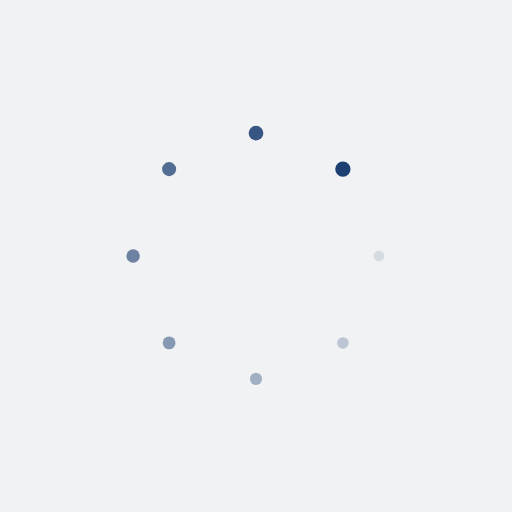
t = 0.00 s
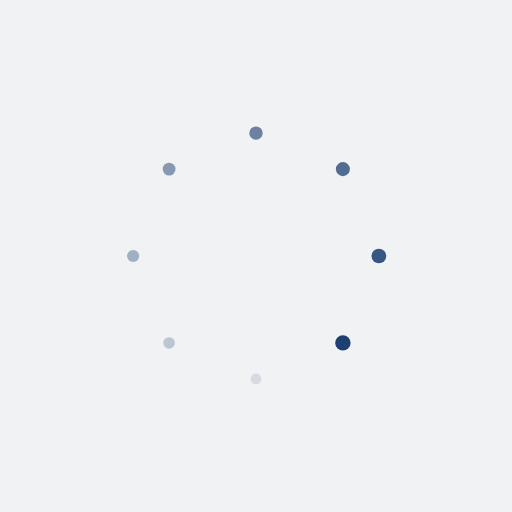
t = 0.25 s
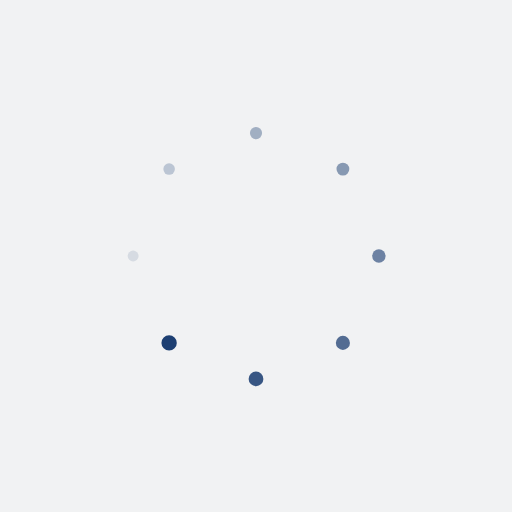
t = 0.50 s
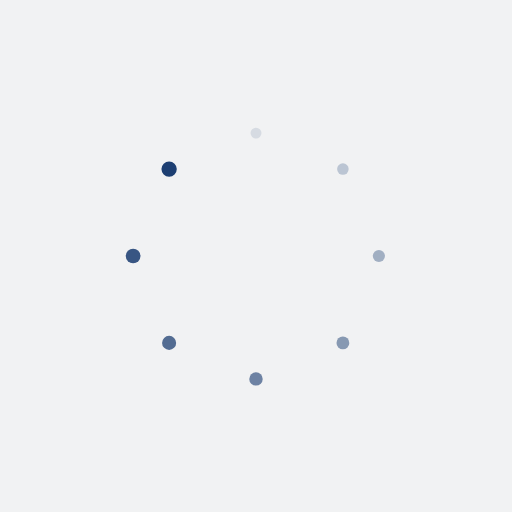
t = 0.75 s

The animated SVG that drew these frames (rendered in a browser with its animation timeline set to each time). Animation: 16 SMIL elements (animate=8,animateTransform=8); one cycle of 1.00 s, repeats indefinitely.

<?xml version="1.0" encoding="utf-8"?>
<svg xmlns="http://www.w3.org/2000/svg" xmlns:xlink="http://www.w3.org/1999/xlink" style="margin: auto; background: rgb(241, 242, 243); display: block; shape-rendering: auto;" width="200px" height="200px" viewBox="0 0 100 100" preserveAspectRatio="xMidYMid">
<g transform="translate(74,50)">
<g transform="rotate(0)">
<circle cx="0" cy="0" r="1" fill="#1d3f72" fill-opacity="1">
  <animateTransform attributeName="transform" type="scale" begin="-0.875s" values="1.5 1.5;1 1" keyTimes="0;1" dur="1s" repeatCount="indefinite"></animateTransform>
  <animate attributeName="fill-opacity" keyTimes="0;1" dur="1s" repeatCount="indefinite" values="1;0" begin="-0.875s"></animate>
</circle>
</g>
</g><g transform="translate(66.97056274847714,66.97056274847714)">
<g transform="rotate(45)">
<circle cx="0" cy="0" r="1" fill="#1d3f72" fill-opacity="0.875">
  <animateTransform attributeName="transform" type="scale" begin="-0.75s" values="1.5 1.5;1 1" keyTimes="0;1" dur="1s" repeatCount="indefinite"></animateTransform>
  <animate attributeName="fill-opacity" keyTimes="0;1" dur="1s" repeatCount="indefinite" values="1;0" begin="-0.75s"></animate>
</circle>
</g>
</g><g transform="translate(50,74)">
<g transform="rotate(90)">
<circle cx="0" cy="0" r="1" fill="#1d3f72" fill-opacity="0.75">
  <animateTransform attributeName="transform" type="scale" begin="-0.625s" values="1.5 1.5;1 1" keyTimes="0;1" dur="1s" repeatCount="indefinite"></animateTransform>
  <animate attributeName="fill-opacity" keyTimes="0;1" dur="1s" repeatCount="indefinite" values="1;0" begin="-0.625s"></animate>
</circle>
</g>
</g><g transform="translate(33.029437251522864,66.97056274847714)">
<g transform="rotate(135)">
<circle cx="0" cy="0" r="1" fill="#1d3f72" fill-opacity="0.625">
  <animateTransform attributeName="transform" type="scale" begin="-0.5s" values="1.5 1.5;1 1" keyTimes="0;1" dur="1s" repeatCount="indefinite"></animateTransform>
  <animate attributeName="fill-opacity" keyTimes="0;1" dur="1s" repeatCount="indefinite" values="1;0" begin="-0.5s"></animate>
</circle>
</g>
</g><g transform="translate(26,50)">
<g transform="rotate(180)">
<circle cx="0" cy="0" r="1" fill="#1d3f72" fill-opacity="0.5">
  <animateTransform attributeName="transform" type="scale" begin="-0.375s" values="1.5 1.5;1 1" keyTimes="0;1" dur="1s" repeatCount="indefinite"></animateTransform>
  <animate attributeName="fill-opacity" keyTimes="0;1" dur="1s" repeatCount="indefinite" values="1;0" begin="-0.375s"></animate>
</circle>
</g>
</g><g transform="translate(33.02943725152286,33.029437251522864)">
<g transform="rotate(225)">
<circle cx="0" cy="0" r="1" fill="#1d3f72" fill-opacity="0.375">
  <animateTransform attributeName="transform" type="scale" begin="-0.25s" values="1.5 1.5;1 1" keyTimes="0;1" dur="1s" repeatCount="indefinite"></animateTransform>
  <animate attributeName="fill-opacity" keyTimes="0;1" dur="1s" repeatCount="indefinite" values="1;0" begin="-0.25s"></animate>
</circle>
</g>
</g><g transform="translate(49.99999999999999,26)">
<g transform="rotate(270)">
<circle cx="0" cy="0" r="1" fill="#1d3f72" fill-opacity="0.25">
  <animateTransform attributeName="transform" type="scale" begin="-0.125s" values="1.5 1.5;1 1" keyTimes="0;1" dur="1s" repeatCount="indefinite"></animateTransform>
  <animate attributeName="fill-opacity" keyTimes="0;1" dur="1s" repeatCount="indefinite" values="1;0" begin="-0.125s"></animate>
</circle>
</g>
</g><g transform="translate(66.97056274847714,33.02943725152286)">
<g transform="rotate(315)">
<circle cx="0" cy="0" r="1" fill="#1d3f72" fill-opacity="0.125">
  <animateTransform attributeName="transform" type="scale" begin="0s" values="1.5 1.5;1 1" keyTimes="0;1" dur="1s" repeatCount="indefinite"></animateTransform>
  <animate attributeName="fill-opacity" keyTimes="0;1" dur="1s" repeatCount="indefinite" values="1;0" begin="0s"></animate>
</circle>
</g>
</g>
<!-- [ldio] generated by https://loading.io/ --></svg>
